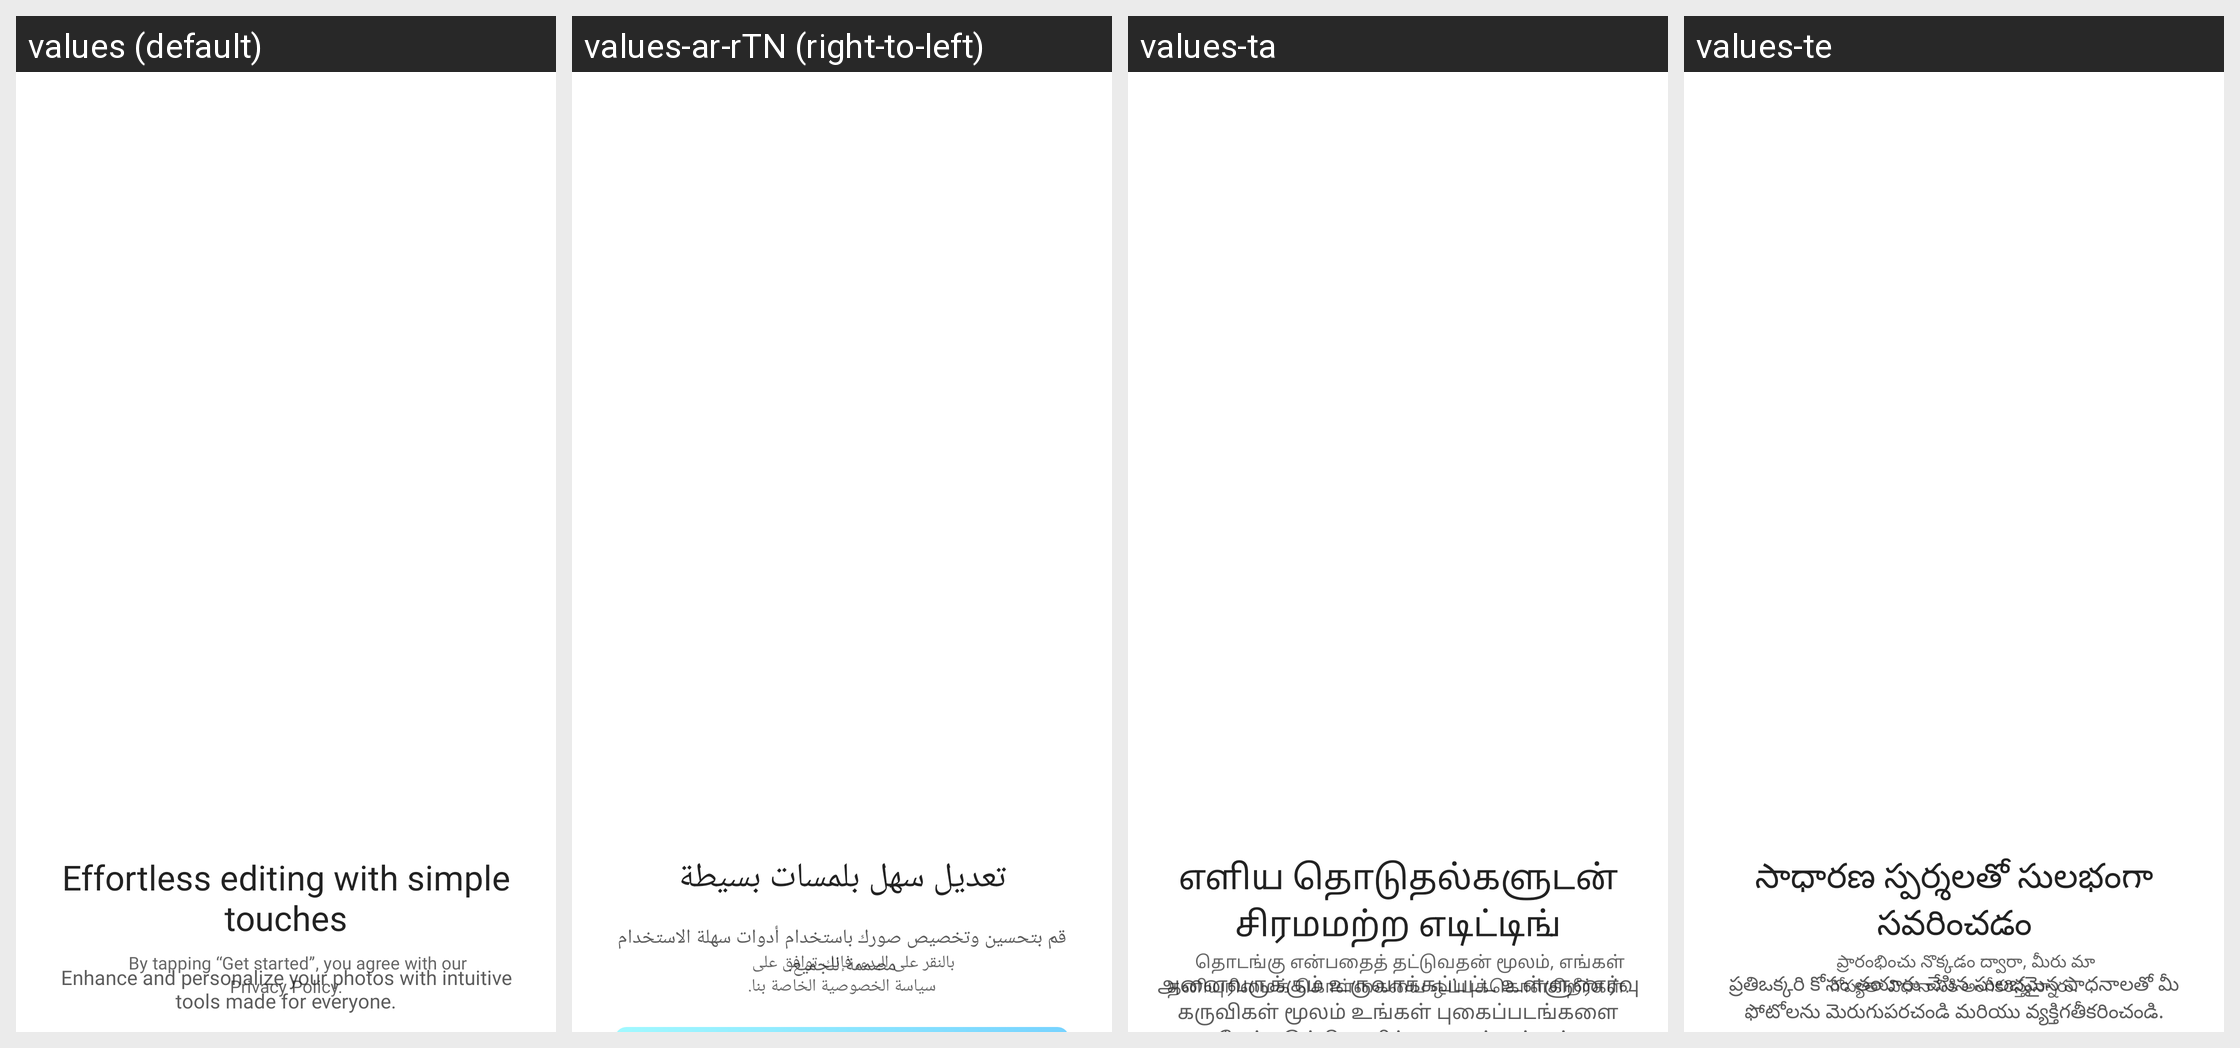

Translations of the strings shown on this Android screen, per locale in the grid:
Android screen res/layout/fragment_welcome.xml rendered under 4 locales, left to right: values (default), values-ar-rTN (right-to-left), values-ta, values-te. Device: Nexus 5 (rendered at 1080×1920; each locale shown at half size, 540×960, under a caption strip naming it); theme Theme.MinSap.
Other locales in the repository, not shown: values-bn, values-da-rDK, values-de-rDE, values-en-rUS, values-es, values-fr, values-ga, values-hi, values-in, values-it-rIT, values-ja, values-ko, values-mr, values-nl-rNL, values-pl, values-pt-rBR, values-pt-rPT, values-ru, values-th, values-tr-rTR, values-vi, values-zh, values-zu.
Strings drawn on this screen, with the default value and each locale's value (text and hints the layout hard-codes, and strings that could not be matched under every locale, appear in the picture but are not listed):

title_welcome
  values: Effortless editing with simple touches
  values-ar-rTN: تعديل سهل بلمسات بسيطة
  values-ta: எளிய தொடுதல்களுடன் சிரமமற்ற எடிட்டிங்
  values-te: సాధారణ స్పర్శలతో సులభంగా సవరించడం

body_welcome
  values: Enhance and personalize your photos with intuitive tools made for everyone.
  values-ar-rTN: قم بتحسين وتخصيص صورك باستخدام أدوات سهلة الاستخدام مصممة للجميع.
  values-ta: அனைவருக்கும் உருவாக்கப்பட்ட உள்ளுணர்வு கருவிகள் மூலம் உங்கள் புகைப்படங்களை மேம்படுத்தி தனிப்பயனாக்குங்கள்.
  values-te: ప్రతిఒక్కరి కోసం తయారు చేసిన సులభమైన సాధనాలతో మీ ఫోటోలను మెరుగుపరచండి మరియు వ్యక్తిగతీకరించండి.

txt_privacy_first
  values: By tapping “Get started”, you agree with our
  values-ar-rTN: بالنقر على البدء، فإنك توافق على
  values-ta: தொடங்கு என்பதைத் தட்டுவதன் மூலம், எங்கள்
  values-te: ప్రారంభించు నొక్కడం ద్వారా, మీరు మా

txt_privacy_second
  values: Privacy Policy.
  values-ar-rTN: سياسة الخصوصية الخاصة بنا.
  values-ta: தனியுரிமைக் கொள்கையை ஒப்புக்கொள்கிறீர்கள்.
  values-te: గోప్యతా విధానానికి అంగీకరిస్తున్నారు.
